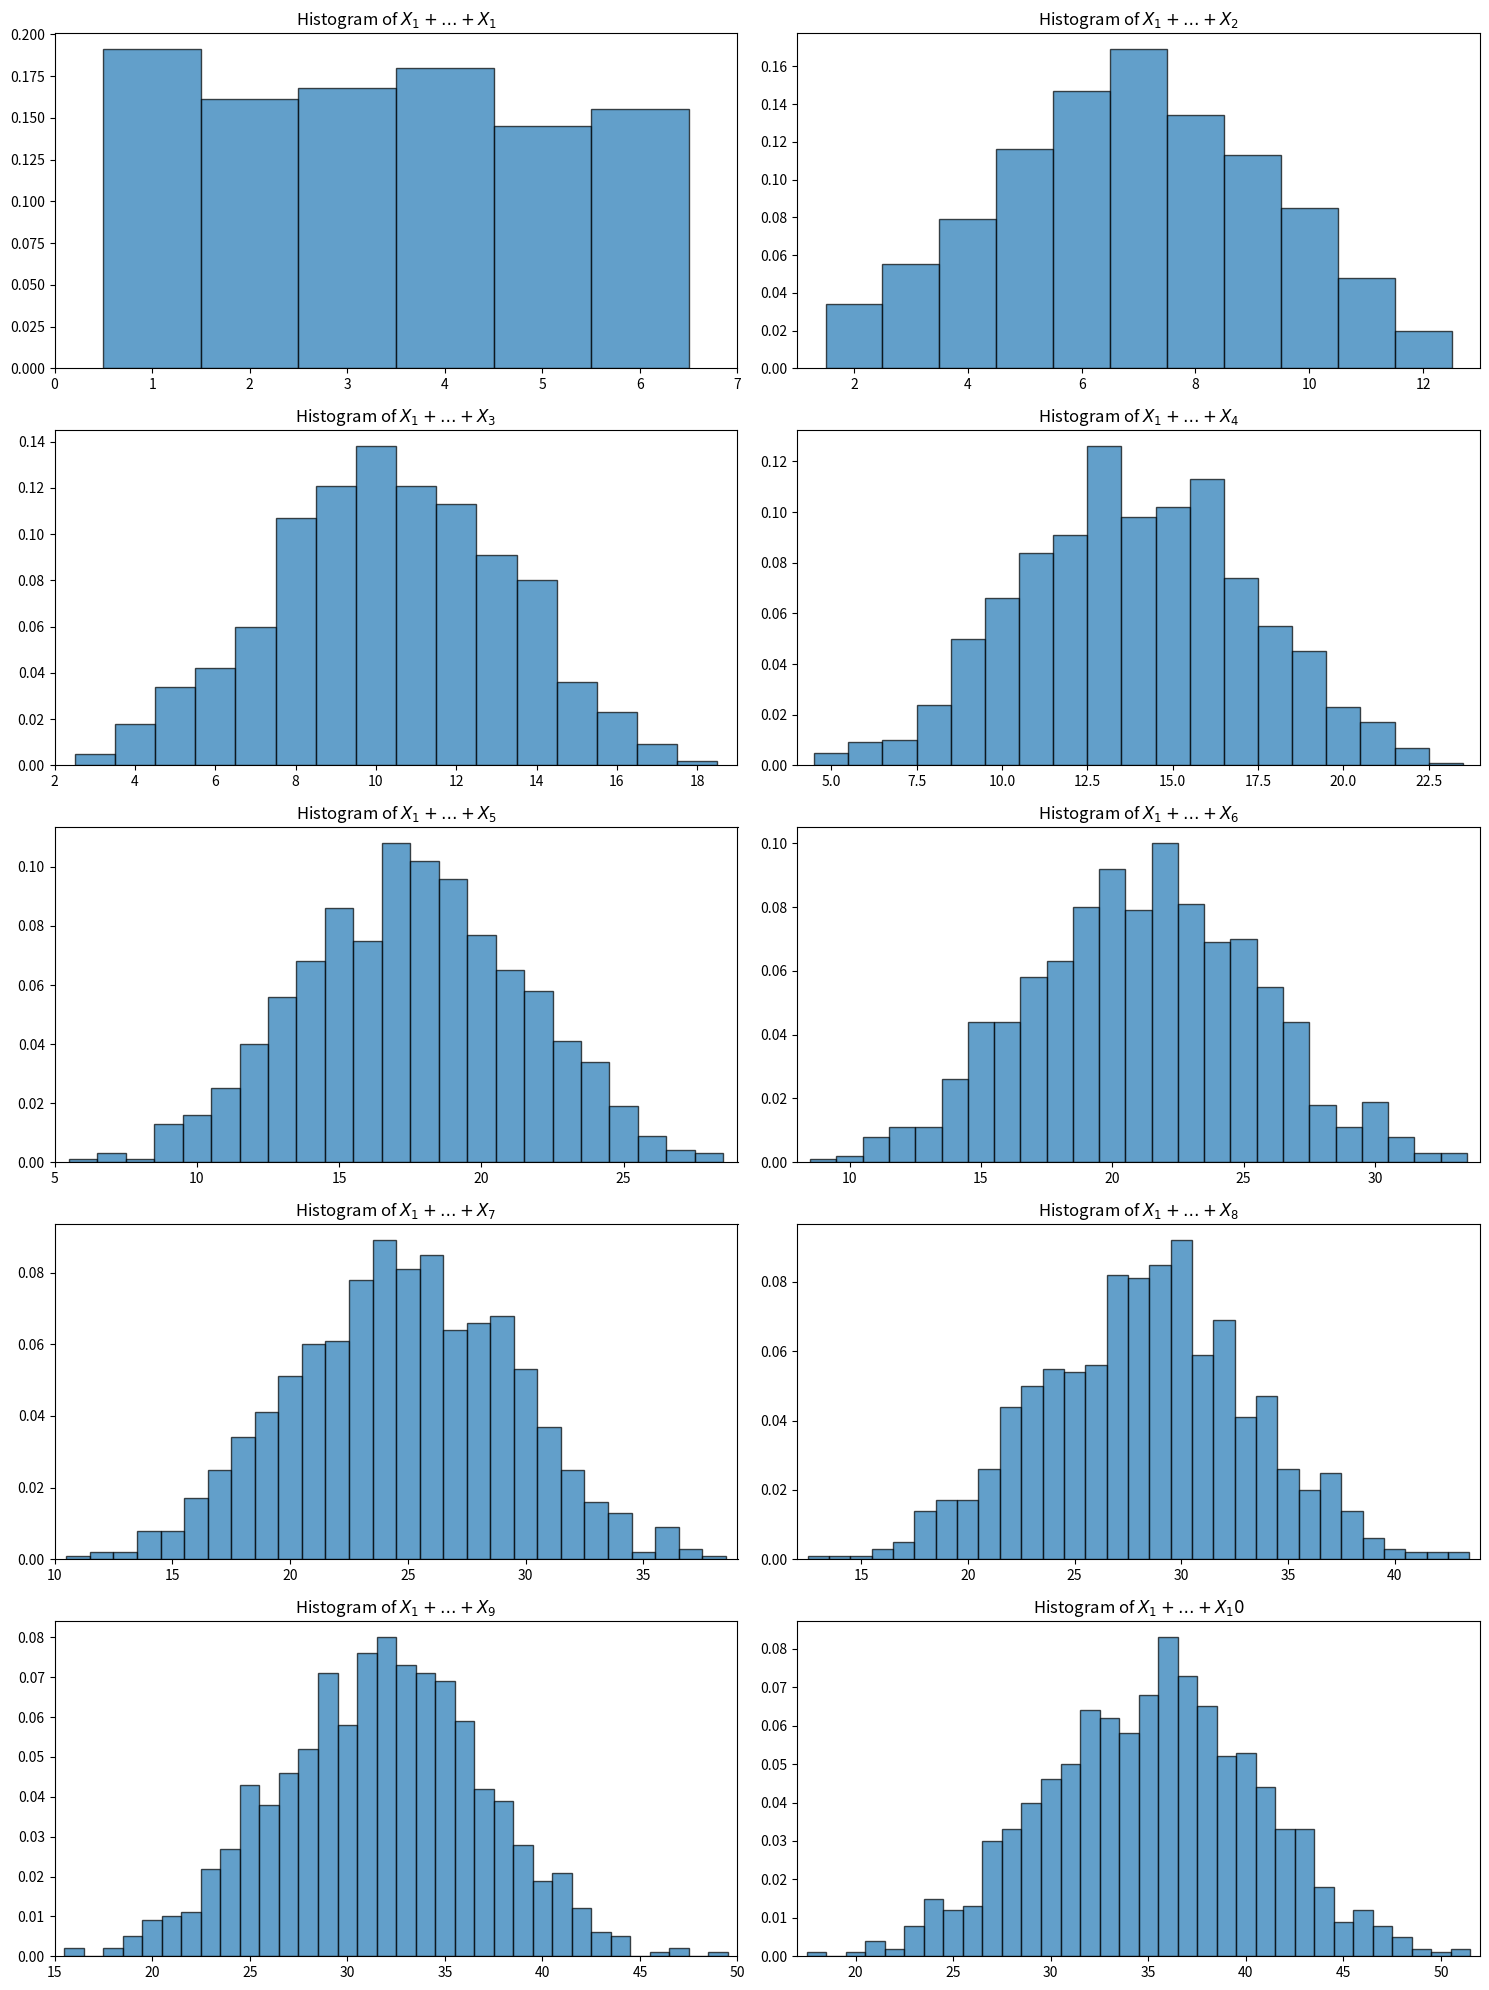
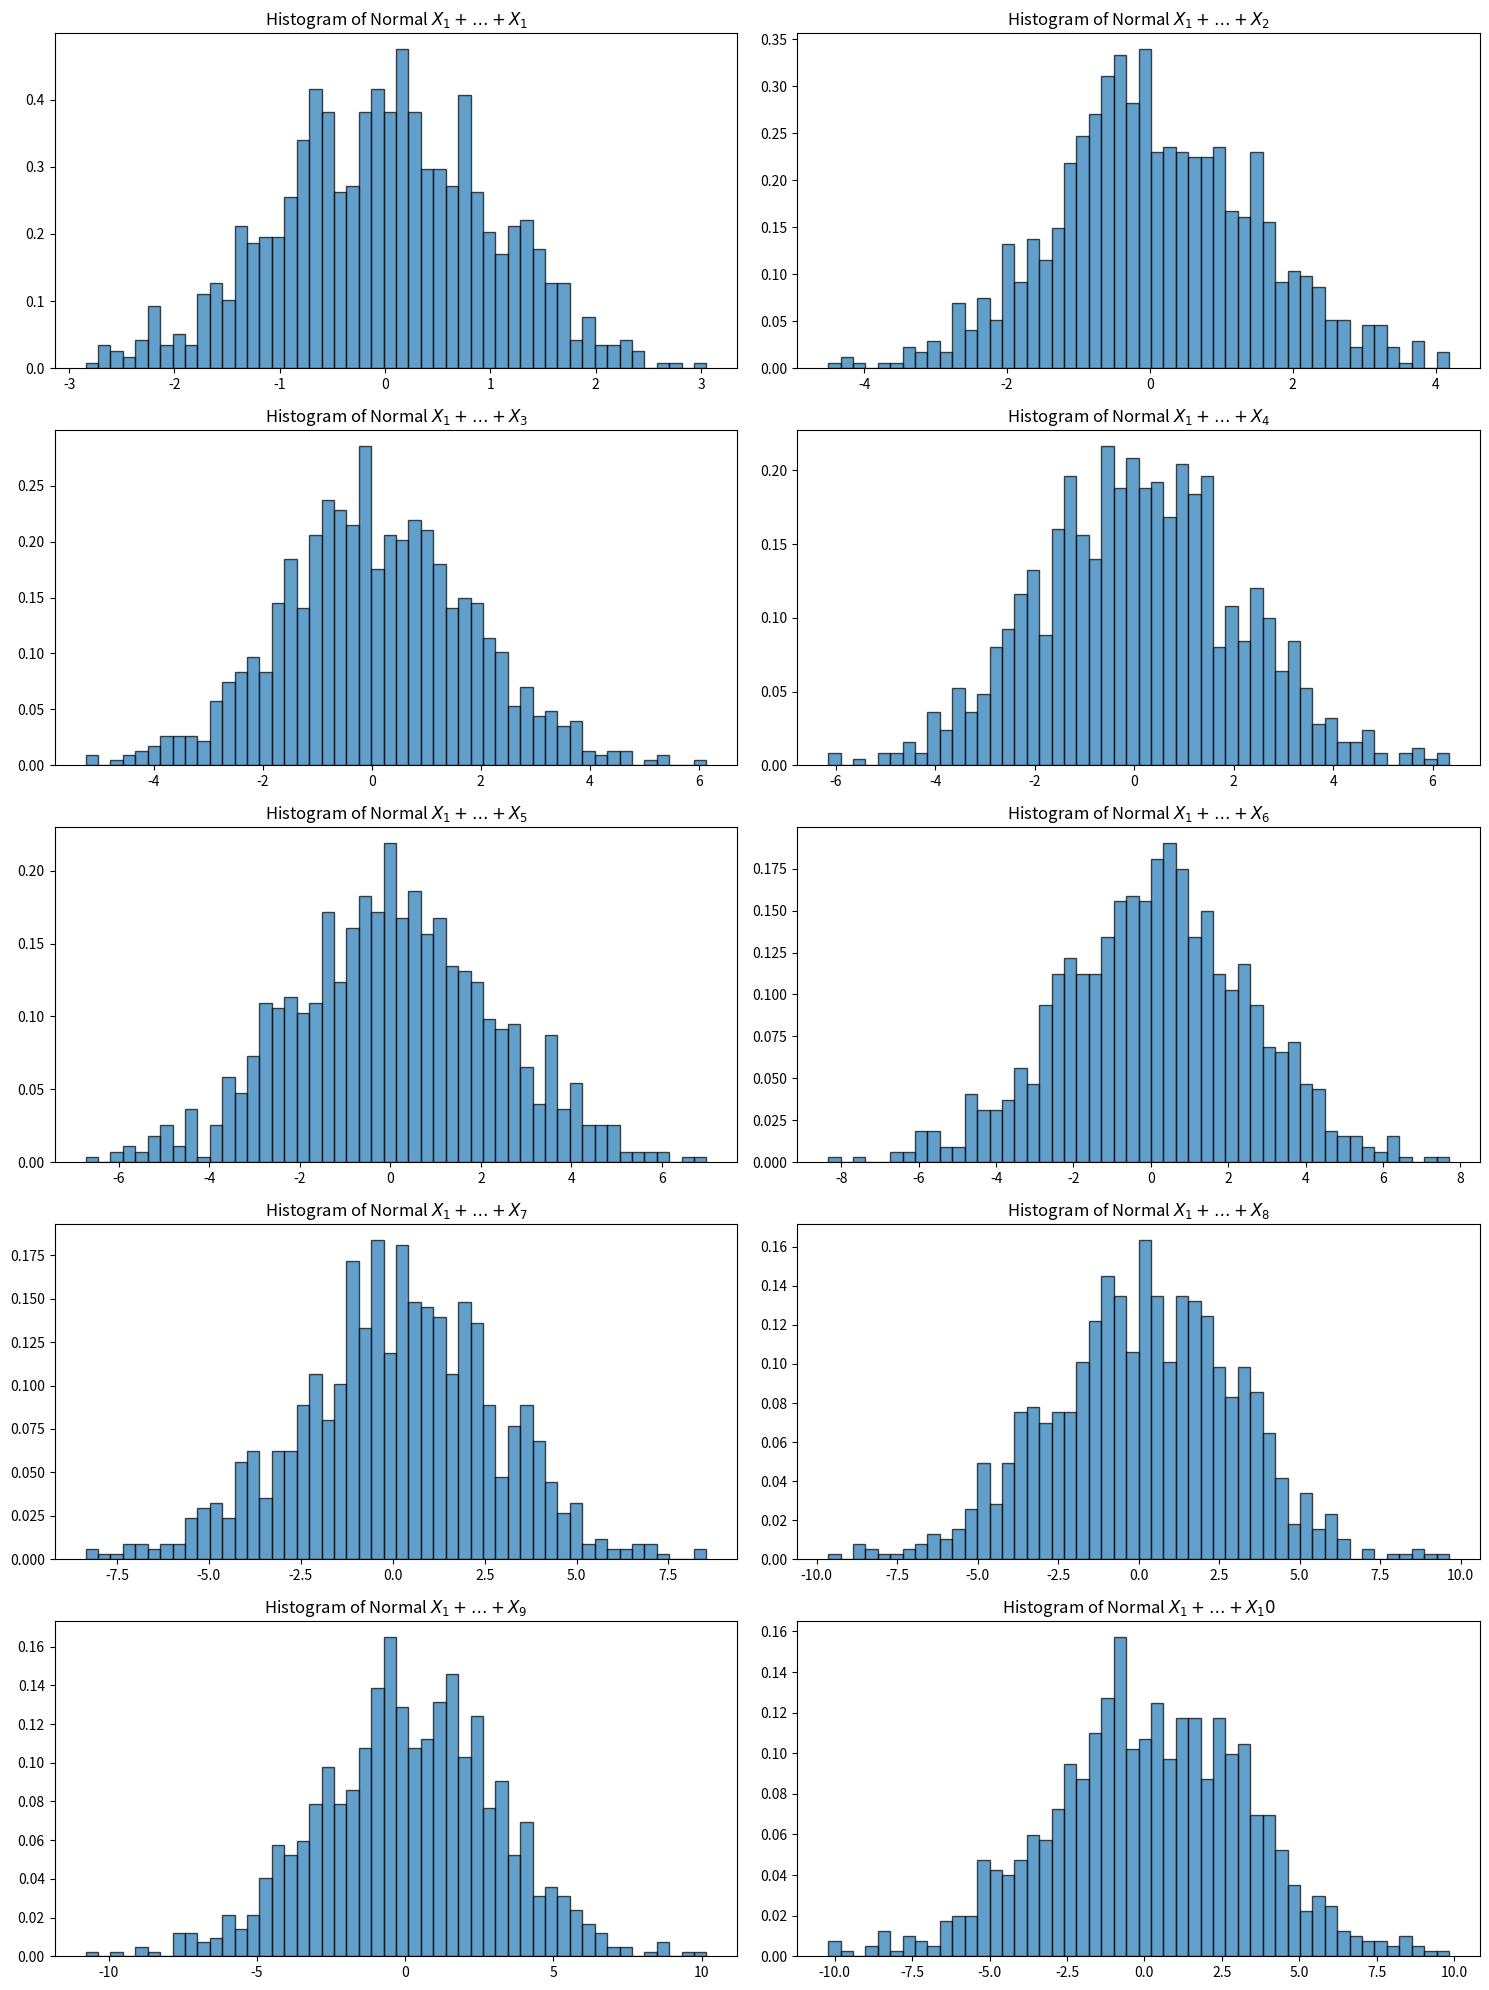
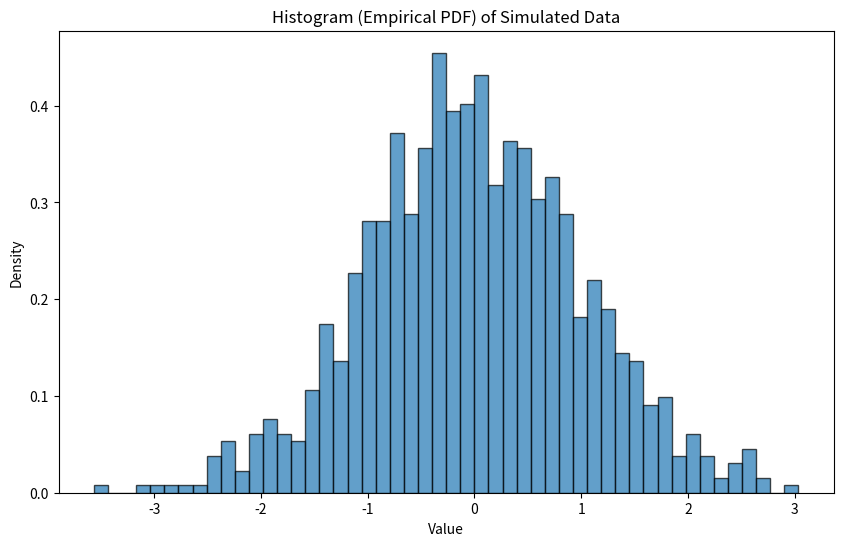
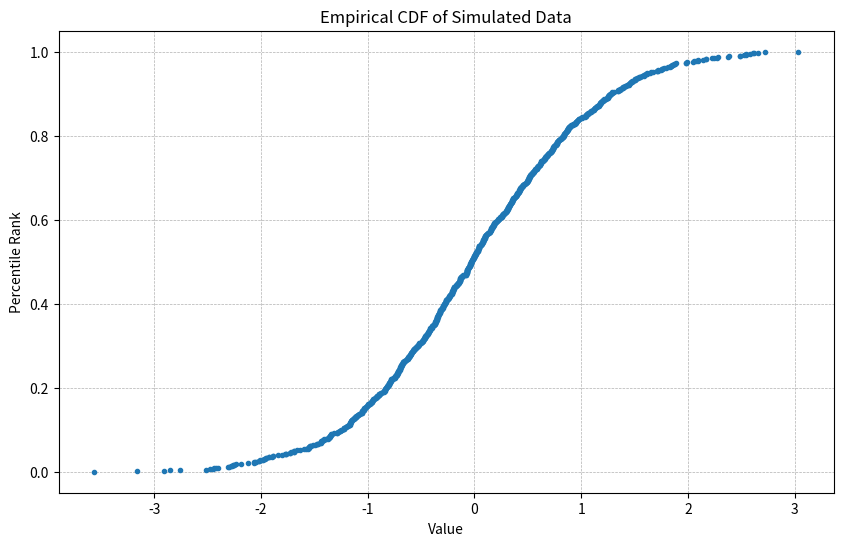

The matplotlib source for these figures, in order:
import pandas as pd
import numpy as np
import matplotlib.pyplot as plt
from scipy.stats import norm
import os

"""
Python 3.10.8

Requirements:
matplotlib==3.7.3
numpy==1.25.2
pandas==2.1.1
scipy==1.11.3
"""

# Create ./plots in working directory if it doesn't exist
if not os.path.exists("./plots"):
    os.makedirs("./plots")

# ======================= 5a =======================

# Step 1: Generate the dataset
dice_data = np.random.choice(range(1, 7), size=(1000, 10))
dice_df = pd.DataFrame(dice_data, columns=[f"X{i+1}" for i in range(10)])

# Step 2: Plot histograms for dice rolls
# Adjusting histograms for dice rolls with proper bin edges
fig, axes = plt.subplots(nrows=5, ncols=2, figsize=(15, 20))
axes = axes.ravel()

for i in range(10):
    cumulative_sum = dice_df.iloc[:, :i+1].sum(axis=1)
    bin_edges = np.arange(cumulative_sum.min() - 0.5, cumulative_sum.max() + 1.5)
    axes[i].hist(cumulative_sum, bins=bin_edges, density=True, alpha=0.7, edgecolor="k")
    axes[i].set_title(f"Histogram of $X_1 + \ldots + X_{i+1}$")
    axes[i].set_xlim([cumulative_sum.min() - 1, cumulative_sum.max() + 1])

plt.tight_layout()
plt.savefig("./plots/dice_histograms.png")
plt.show()

# Step 3: Generate normally distributed data and plot histograms
normal_data = np.random.randn(1000, 10)
normal_df = pd.DataFrame(normal_data, columns=[f"Normal_X{i+1}" for i in range(10)])

fig, axes = plt.subplots(nrows=5, ncols=2, figsize=(15, 20))
axes = axes.ravel()

for i in range(10):
    cumulative_sum = normal_df.iloc[:, :i+1].sum(axis=1)
    axes[i].hist(cumulative_sum, bins=50, density=True, alpha=0.7, edgecolor="k")
    axes[i].set_title(f"Histogram of Normal $X_1 + \ldots + X_{i+1}$")

plt.tight_layout()
plt.savefig("./plots/normal_histograms.png")
plt.show()


# ======================= 5b =======================

# Given values
mean_1, std_1 = 0.02, 0.06  # Asset 1
mean_2, std_2 = 0.08, 0.08  # Asset 2
weight_1, weight_2 = 0.5, 0.5  # Portfolio weights

# Portfolio mean and standard deviation
portfolio_mean = weight_1 * mean_1 + weight_2 * mean_2
portfolio_variance = (weight_1**2 * std_1**2) + (weight_2**2 * std_2**2)  # Since assets are uncorrelated
portfolio_std = np.sqrt(portfolio_variance)

# Probability of negative return
probability_negative_return = norm.cdf(0, loc=portfolio_mean, scale=portfolio_std)

# Given z-score for the 5th percentile
z_score_5th_percentile = -1.64

# Calculate VaR using the provided z-score
VaR_5th_percentile = portfolio_mean + z_score_5th_percentile * portfolio_std

print(f"Probability of negative return: {probability_negative_return}, Value at Risk at the 5th percentile: {VaR_5th_percentile}")

# ======================= 6 =======================

# Step 1: Simulate 1000 draws of a random normal variable with mean zero and variance 1
data = np.random.randn(1000)

# Step 2: Plot the histogram (empirical PDF)
plt.figure(figsize=(10, 6))
plt.hist(data, bins=50, density=True, alpha=0.7, edgecolor="k")
plt.title("Histogram (Empirical PDF) of Simulated Data")
plt.xlabel("Value")
plt.ylabel("Density")
plt.savefig("./plots/empirical_pdf.png")
plt.show()

# Step 3: Plot the empirical CDF
sorted_data = np.sort(data)
percentile_ranks = np.arange(1, len(data) + 1) / len(data)

plt.figure(figsize=(10, 6))
plt.plot(sorted_data, percentile_ranks, marker='.', linestyle='none')
plt.title("Empirical CDF of Simulated Data")
plt.xlabel("Value")
plt.ylabel("Percentile Rank")
plt.grid(True, which='both', linestyle='--', linewidth=0.5)
plt.savefig("./plots/empirical_cdf.png")
plt.show()
